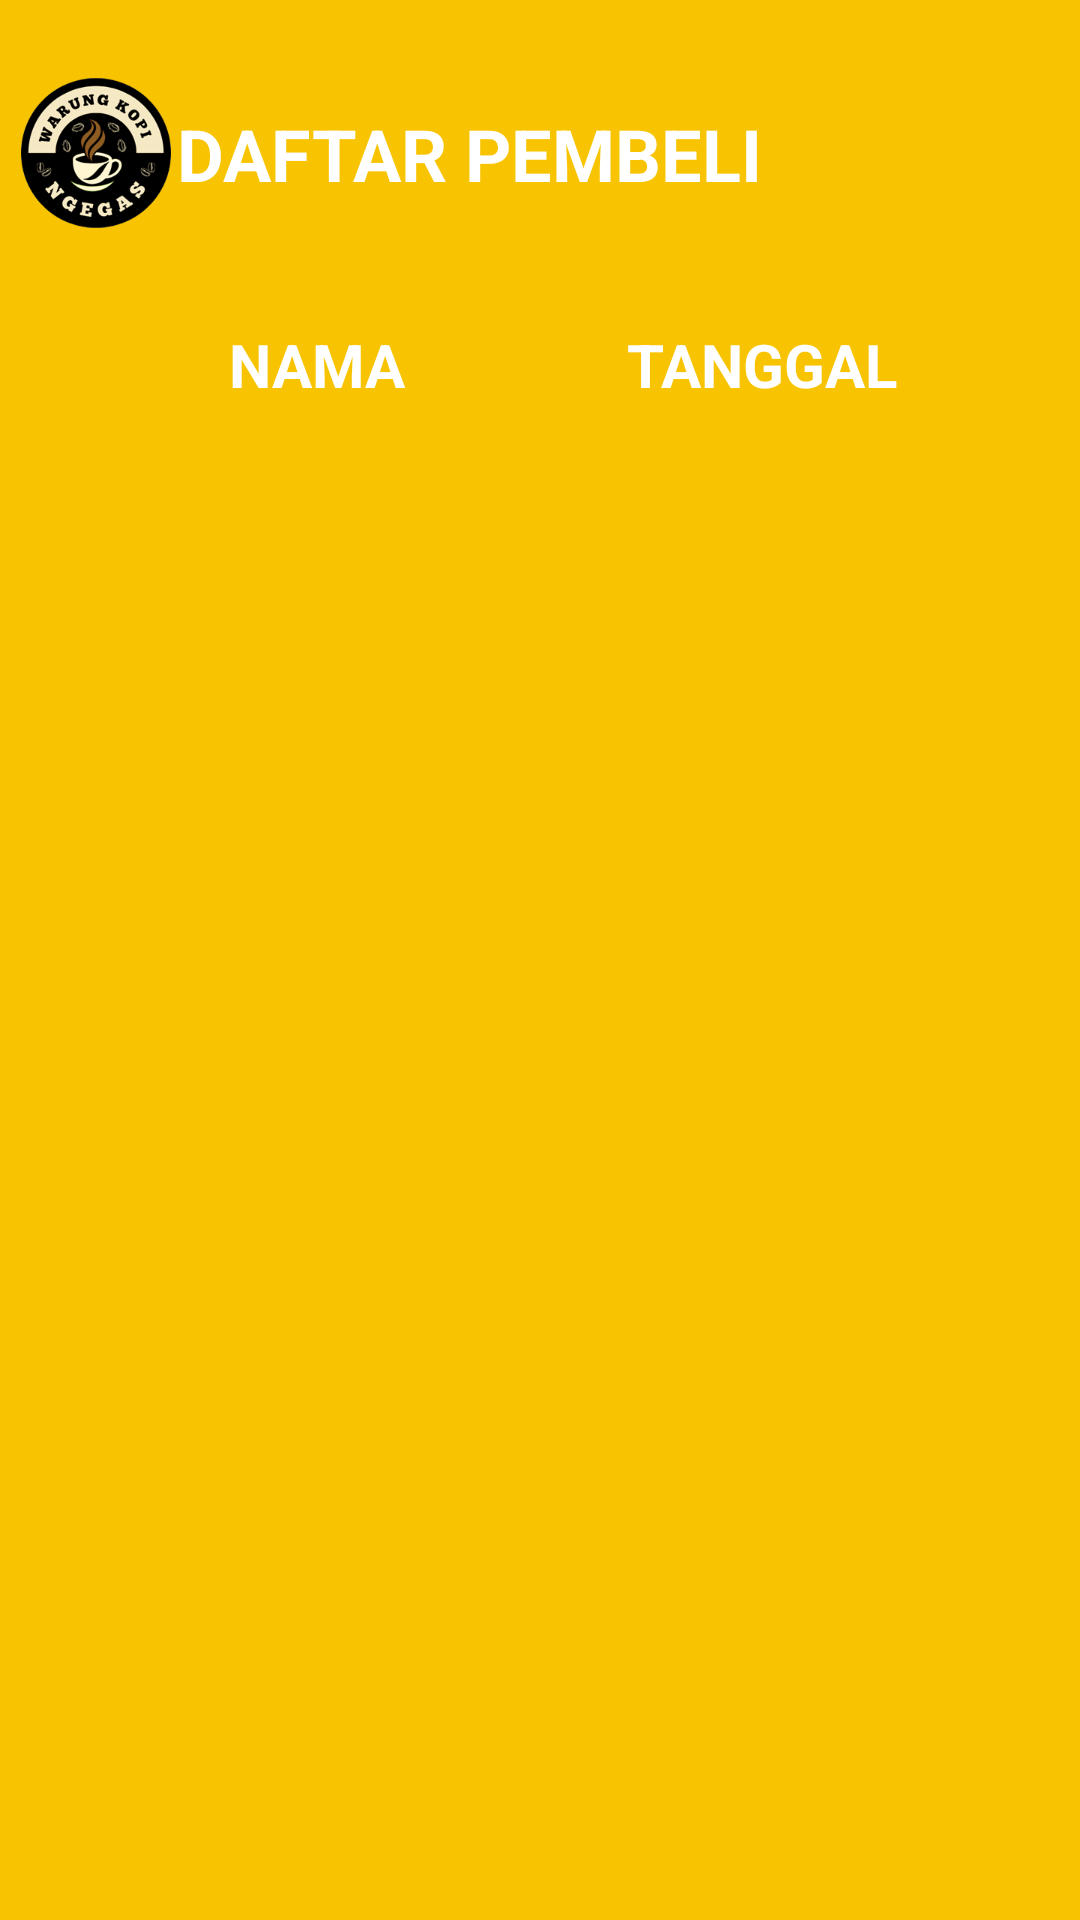

Layout XML and referenced resources for this Android screen:
<!-- AndroidManifest.xml: application theme Theme.NonaSeblak -->
<!-- res/layout/activity_order_process.xml -->
<?xml version="1.0" encoding="utf-8"?>
<androidx.constraintlayout.widget.ConstraintLayout xmlns:android="http://schemas.android.com/apk/res/android"
    xmlns:app="http://schemas.android.com/apk/res-auto"
    xmlns:tools="http://schemas.android.com/tools"
    android:layout_width="match_parent"
    android:layout_height="match_parent"
    android:background="@color/ic_launcher_background"
    tools:context=".activity.OrderProcessActivity">

    <ImageView
        android:id="@+id/imageView"
        android:layout_width="50dp"
        android:layout_height="50dp"
        app:layout_constraintBottom_toBottomOf="parent"
        app:layout_constraintEnd_toEndOf="parent"
        app:layout_constraintHorizontal_bias="0.023"
        app:layout_constraintStart_toStartOf="parent"
        app:layout_constraintTop_toTopOf="parent"
        app:layout_constraintVertical_bias="0.044"
        app:srcCompat="@drawable/splash_screen"
        android:importantForAccessibility="no" />

    <TextView
        android:id="@+id/textViewTitle"
        android:layout_width="wrap_content"
        android:layout_height="wrap_content"
        android:text="DAFTAR PEMBELI"
        android:textColor="@color/white"
        android:textSize="24sp"
        android:textStyle="bold"
        app:layout_constraintBottom_toBottomOf="@+id/imageView"
        app:layout_constraintEnd_toEndOf="parent"
        app:layout_constraintHorizontal_bias="0.02"
        app:layout_constraintStart_toEndOf="@+id/imageView"
        app:layout_constraintTop_toTopOf="@+id/imageView" />

    <LinearLayout
        android:layout_width="match_parent"
        android:layout_height="0dp"
        android:layout_marginStart="32dp"
        android:layout_marginLeft="32dp"
        android:layout_marginTop="32dp"
        android:layout_marginEnd="32dp"
        android:layout_marginRight="32dp"
        android:layout_marginBottom="32dp"
        android:orientation="vertical"
        app:layout_constraintBottom_toBottomOf="parent"
        app:layout_constraintEnd_toEndOf="parent"
        app:layout_constraintStart_toStartOf="parent"
        app:layout_constraintTop_toBottomOf="@+id/imageView">

        <LinearLayout
            android:id="@+id/linearLayout5"
            android:layout_width="match_parent"
            android:layout_height="wrap_content"
            android:layout_marginBottom="32dp"
            android:orientation="horizontal">

            <FrameLayout
                android:layout_width="match_parent"
                android:layout_height="match_parent"
                android:layout_weight="1">

                <TextView
                    android:id="@+id/textViewQuantity"
                    android:layout_width="wrap_content"
                    android:layout_height="wrap_content"
                    android:layout_gravity="center"
                    android:text="NAMA"
                    android:textColor="@color/white"
                    android:textSize="20sp"
                    android:textStyle="bold" />

            </FrameLayout>

            <FrameLayout
                android:layout_width="match_parent"
                android:layout_height="match_parent"
                android:layout_weight="1">

                <TextView
                    android:id="@+id/textViewPriceTotal"
                    android:layout_width="wrap_content"
                    android:layout_height="wrap_content"
                    android:layout_gravity="center"
                    android:text="TANGGAL"
                    android:textColor="@color/white"
                    android:textSize="20sp"
                    android:textStyle="bold" />
            </FrameLayout>
        </LinearLayout>

        <androidx.recyclerview.widget.RecyclerView
            android:id="@+id/recyclerView"
            android:layout_width="match_parent"
            android:layout_height="match_parent" />

    </LinearLayout>

</androidx.constraintlayout.widget.ConstraintLayout>
<!-- resources referenced by this layout -->
<resources>
  <color name="ic_launcher_background">#F8C301</color>
  <color name="white">#FFFFFFFF</color>
  <!-- drawable splash_screen: png bitmap (drawable, 55439 bytes) -->
  <style name="Theme.NonaSeblak" parent="Base.Theme.NonaSeblak" />
  <style name="Base.Theme.NonaSeblak" parent="Theme.Material3.DayNight.NoActionBar">
          
          
  
      </style>
</resources>
